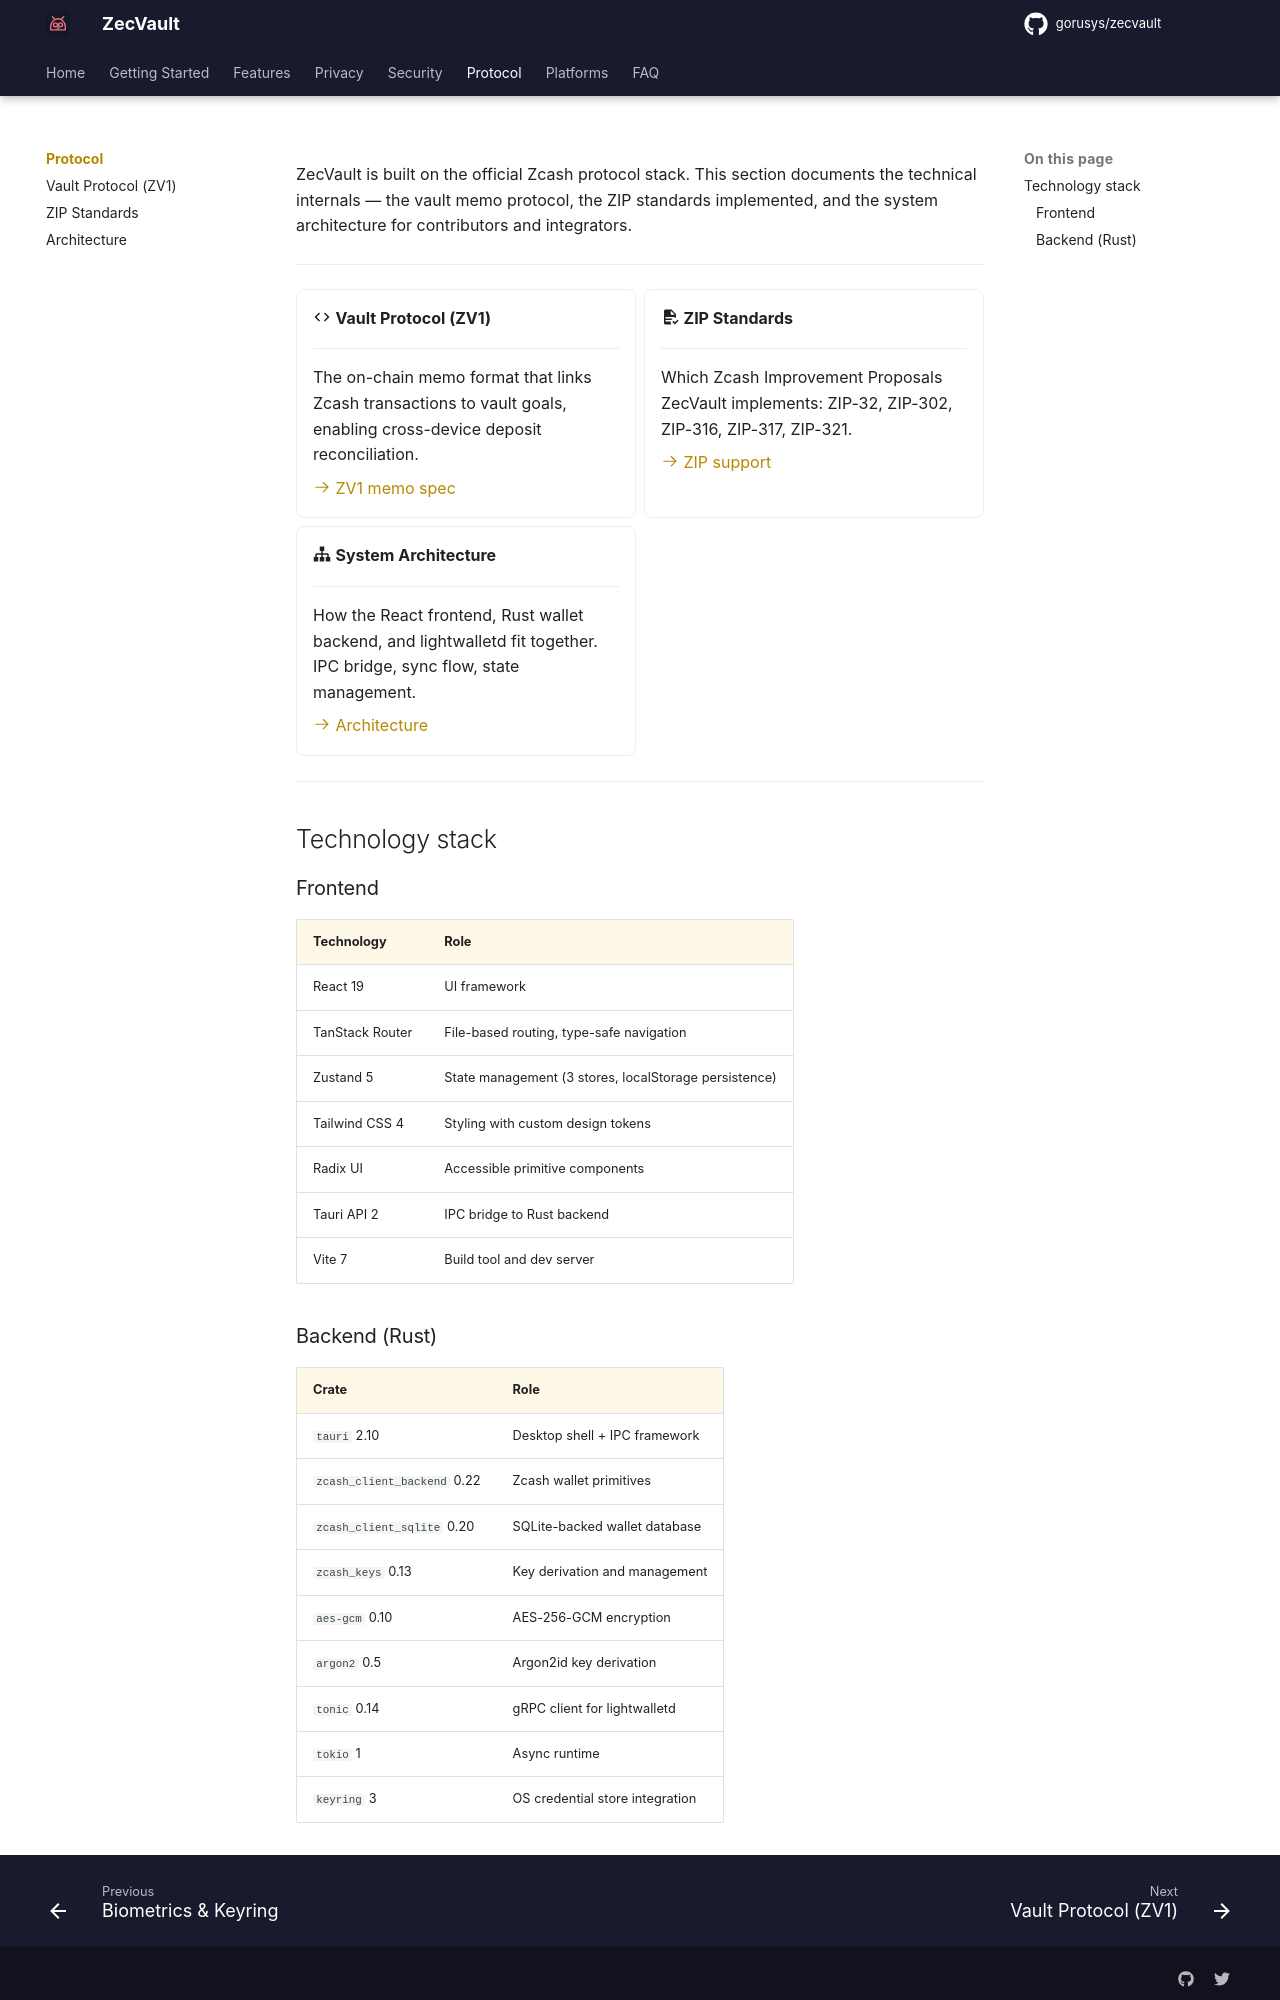

repository: gorusys/zecvault-docs · page: protocol/index.html · generator: mkdocs

# Protocol

ZecVault is built on the official Zcash protocol stack. This section documents the technical internals — the vault memo protocol, the ZIP standards implemented, and the system architecture for contributors and integrators.

---

<div class="grid cards" markdown>

-   :material-code-tags: **Vault Protocol (ZV1)**

    ---

    The on-chain memo format that links Zcash transactions to vault goals, enabling cross-device deposit reconciliation.

    [:octicons-arrow-right-24: ZV1 memo spec](vault-protocol.md)

-   :material-file-document-check: **ZIP Standards**

    ---

    Which Zcash Improvement Proposals ZecVault implements: ZIP-32, ZIP-302, ZIP-316, ZIP-317, ZIP-321.

    [:octicons-arrow-right-24: ZIP support](zip-support.md)

-   :material-sitemap: **System Architecture**

    ---

    How the React frontend, Rust wallet backend, and lightwalletd fit together. IPC bridge, sync flow, state management.

    [:octicons-arrow-right-24: Architecture](architecture.md)

</div>

---

## Technology stack

### Frontend

| Technology | Role |
|---|---|
| React 19 | UI framework |
| TanStack Router | File-based routing, type-safe navigation |
| Zustand 5 | State management (3 stores, localStorage persistence) |
| Tailwind CSS 4 | Styling with custom design tokens |
| Radix UI | Accessible primitive components |
| Tauri API 2 | IPC bridge to Rust backend |
| Vite 7 | Build tool and dev server |
